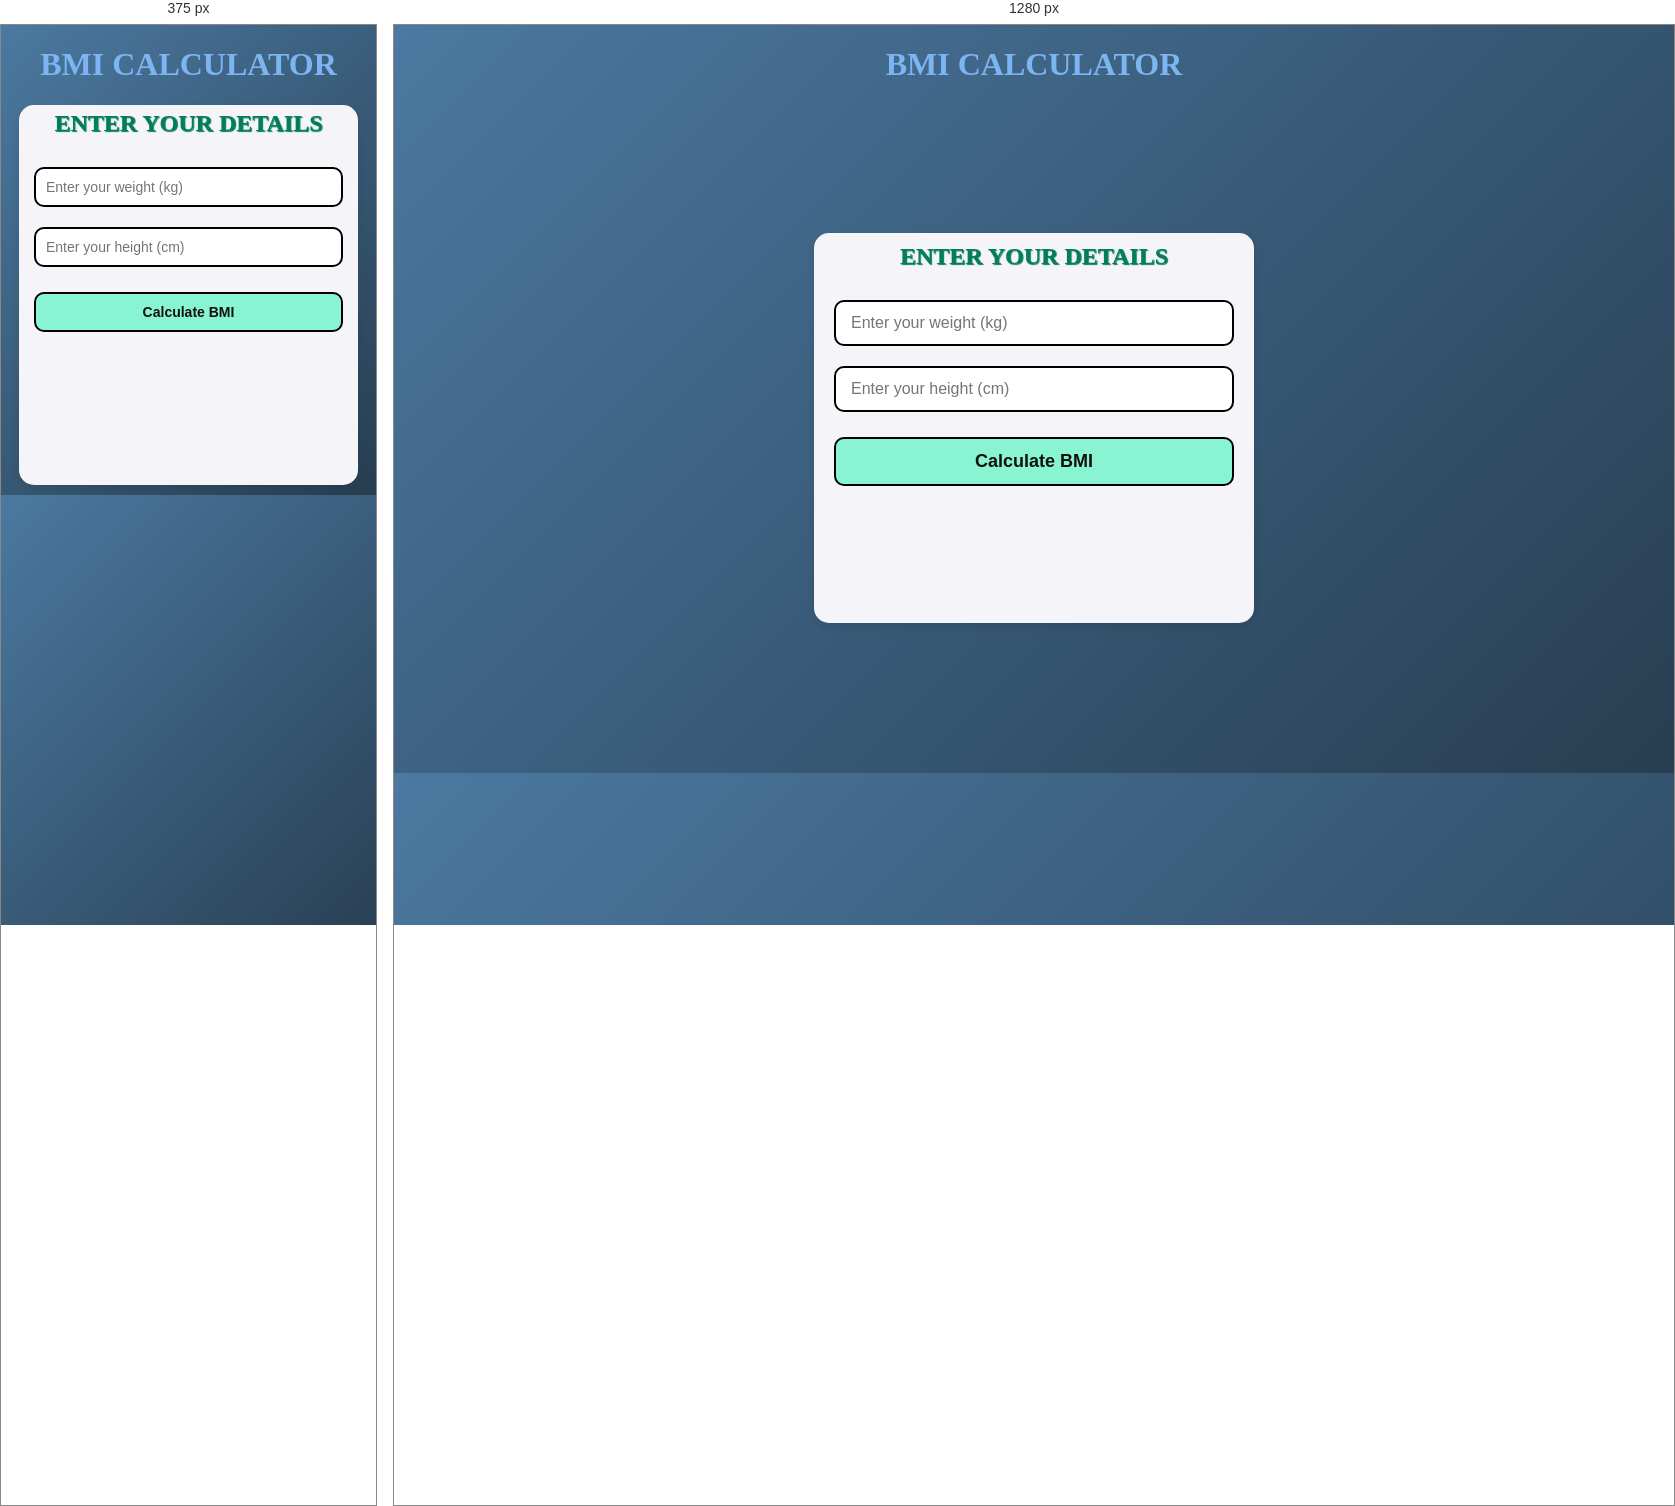
Rendered at 375 px and 1280 px, left to right.

<!-- file: index.html -->
<!DOCTYPE html>
<html lang="en">

<head>
    <meta charset="UTF-8">
    <meta name="viewport" content="width=device-width, initial-scale=1.0">
    <title>BMI Calculator</title>
   <link rel="stylesheet" href="./style.css">

</head>

<body>
    <h1>BMI CALCULATOR</h1>
    <div class="bmi-calculator">
        <h2>ENTER YOUR DETAILS</h2>
        <input type="number" id="weight" placeholder="Enter your weight (kg)">
        <input type="number" id="height" placeholder="Enter your height (cm)">
        <button onclick="calculateBMI()">Calculate BMI</button>
        <div id="result" class="result"></div>
    </div>
    <script src="./script.js">
        
    </script>
</body>

</html>

/* @media block from style.css */
@media (max-width: 576px) {
    .bmi-calculator {
        padding: 15px;
        margin: 10px;
    }

    .bmi-calculator input,
    .bmi-calculator button {
        font-size: 14px;
        padding: 10px;
    }

    .bmi-calculator .result {
        font-size: 18px;
    }
}